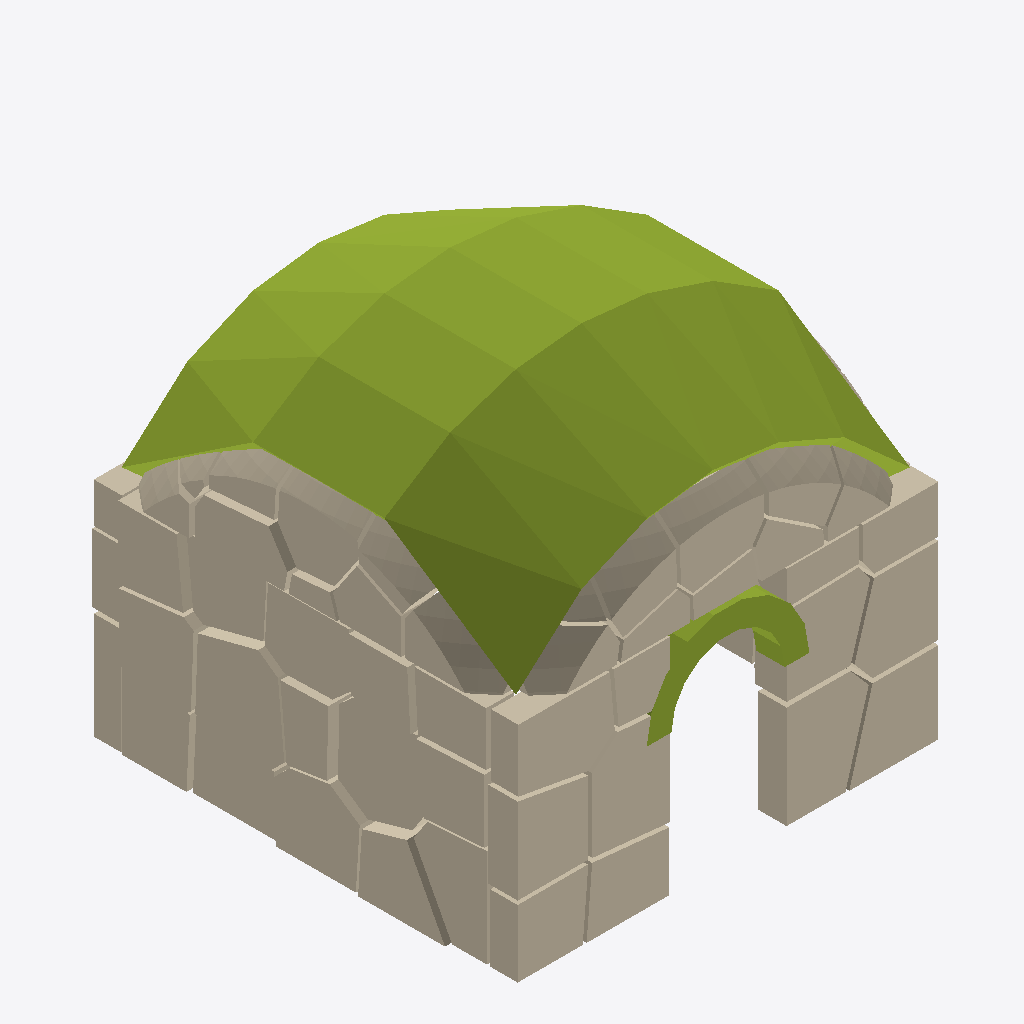
Isometric view of an IFC building model (IFC-SPF (STEP), schema IFC4, length unit metre), seen from the south-west, elements coloured by IFC class: 26 members (olive), 6 walls (beige).
Extent 6.1 m × 6.1 m × 5.6 m (x, y, z). Storeys (1): Level 0 at 0.00 m. Elements (33): 27 IfcMember, 6 IfcWall.

HEADER;
FILE_DESCRIPTION((''),'2;1');
FILE_NAME('','2026-06-11T03:03:39',(''),(''),'xbim Toolkit v6.0.587.0','Xbim.IO.MemoryModel v6.0.587.0','');
FILE_SCHEMA(('IFC4'));
ENDSEC;
DATA;
#1=IFCPROJECT('1l8iR2vTTAAeIZK6Hqtz3q',#2,'Frahan Castle Keep',$,$,$,$,(#29,#32),#9);
#33=IFCSITE('2Q44Nhxab2bf6NzXCdUCQ4',#2,'Site',$,$,#36,$,$,$,$,$,$,$,$);
#34=IFCBUILDING('3YntaSb4H508sD$h654oRr',#2,'Building',$,$,#39,$,$,.ELEMENT.,$,$,$);
#35=IFCBUILDINGSTOREY('2aYkLfZxD798ICgbbdFNVN',#2,'Level 0',$,$,#42,$,$,$,0.0);
#442=IFCWALL('0bCE_aYBr0bBDtXef4CSvB',#2,'Keep_WallLeft',$,$,#443,$,$,.SOLIDWALL.);
#1260=IFCWALL('1Bt0UzY299Uh6gGsOSTMwh',#2,'Tympanum_Infill',$,$,#1261,$,$,.SOLIDWALL.);
#48=IFCWALL('1Vw3VXM7vFEe86tzn5yjxX',#2,'Keep_JambLeft',$,$,#49,$,$,.SOLIDWALL.);
#138=IFCWALL('2O0BhGMLDE9OZyVKtfn5jU',#2,'Keep_JambRight',$,$,#139,$,$,.SOLIDWALL.);
#1008=IFCMEMBER('34FKaMsWTEb9f01AST_iJl',#2,'Pendentive_Dome/voussoir_0066',$,'Voussoir',#1009,#1015,$,.USERDEFINED.);
#1050=IFCMEMBER('0lyYz7fonBtx$Zo_PQluD4',#2,'Pendentive_Dome/voussoir_0069',$,'Voussoir',#1051,#1057,$,.USERDEFINED.);
#1022=IFCMEMBER('1azmzsTW10fuqUhQs3WOJj',#2,'Pendentive_Dome/voussoir_0067',$,'Voussoir',#1023,#1029,$,.USERDEFINED.);
#1092=IFCMEMBER('37bLcGQb56VfIVsLdC_PC4',#2,'Pendentive_Dome/voussoir_0072',$,'Voussoir',#1093,#1099,$,.USERDEFINED.);
#1134=IFCMEMBER('1DTW$15iXC0vfD88l$U2LK',#2,'Pendentive_Dome/voussoir_0075',$,'Voussoir',#1135,#1141,$,.USERDEFINED.);
#1064=IFCMEMBER('3rJtcHcBHBNhtPV58PdfFd',#2,'Pendentive_Dome/voussoir_0070',$,'Voussoir',#1065,#1071,$,.USERDEFINED.);
#1036=IFCMEMBER('2jKan1Du559hsHI6w5rKCA',#2,'Pendentive_Dome/voussoir_0068',$,'Voussoir',#1037,#1043,$,.USERDEFINED.);
#1176=IFCMEMBER('2FZoNf_hb80vch0kljn1Z2',#2,'Pendentive_Dome/voussoir_0078',$,'Voussoir',#1177,#1183,$,.USERDEFINED.);
#1106=IFCMEMBER('3gC56e7bfEIgPHC0xYMtCK',#2,'Pendentive_Dome/voussoir_0073',$,'Voussoir',#1107,#1113,$,.USERDEFINED.);
#1218=IFCMEMBER('0YpZ$rskr76gY7rVQgOzsZ',#2,'Pendentive_Dome/voussoir_0081',$,'Voussoir',#1219,#1225,$,.USERDEFINED.);
#1148=IFCMEMBER('1yMzDHzJn61gLS1steanbx',#2,'Pendentive_Dome/voussoir_0076',$,'Voussoir',#1149,#1155,$,.USERDEFINED.);
#1078=IFCMEMBER('0jT0RE0Kv4X8OFxyGdW2vI',#2,'Pendentive_Dome/voussoir_0071',$,'Voussoir',#1079,#1085,$,.USERDEFINED.);
#227=IFCWALL('2oFQsBV8H4ahUeqXvj8NT5',#2,'Keep_WallBack',$,$,#228,$,$,.SOLIDWALL.);
#1190=IFCMEMBER('2v8YYr7ET9z99Xj5Jz1jPk',#2,'Pendentive_Dome/voussoir_0079',$,'Voussoir',#1191,#1197,$,.USERDEFINED.);
#1120=IFCMEMBER('2c9UApLb13698m0r7eli_7',#2,'Pendentive_Dome/voussoir_0074',$,'Voussoir',#1121,#1127,$,.USERDEFINED.);
#1162=IFCMEMBER('2HPoAYcr51B9ylu$zg$1QS',#2,'Pendentive_Dome/voussoir_0077',$,'Voussoir',#1163,#1169,$,.USERDEFINED.);
#1232=IFCMEMBER('3yz2Cttkb5XuzCXXcsV3da',#2,'Pendentive_Dome/voussoir_0082',$,'Voussoir',#1233,#1239,$,.USERDEFINED.);
#989=IFCMEMBER('1jOzhHZj587Ant2n_1y1vc',#2,'Portal_Arch/voussoir_0065',$,'Voussoir',#990,#996,$,.USERDEFINED.);
#919=IFCMEMBER('2go1okV$b0JOnbCXpODyh8',#2,'Portal_Arch/voussoir_0060',$,'Voussoir',#920,#926,$,.USERDEFINED.);
#1204=IFCMEMBER('30odeQHRbETPQWlqINPLPS',#2,'Pendentive_Dome/voussoir_0080',$,'Voussoir',#1205,#1211,$,.USERDEFINED.);
#905=IFCMEMBER('3DNnDU8Hf7QAmNbM4XcWDR',#2,'Portal_Arch/voussoir_0059',$,'Voussoir',#906,#912,$,.USERDEFINED.);
#947=IFCMEMBER('0ATiD1fSbAjQRMHnIPt_y7',#2,'Portal_Arch/voussoir_0062',$,'Voussoir',#948,#954,$,.USERDEFINED.);
#657=IFCWALL('2d2SqVdOf9ggwbi3zj1vBq',#2,'Keep_WallRight',$,$,#658,$,$,.SOLIDWALL.);
#933=IFCMEMBER('0MbewnQoD1Dv2lUpO4Fj$K',#2,'Portal_Arch/voussoir_0061',$,'Voussoir',#934,#940,$,.USERDEFINED.);
#975=IFCMEMBER('0g9PL3FB15Uf6lflXgCr5v',#2,'Portal_Arch/voussoir_0064',$,'Voussoir',#976,#982,$,.USERDEFINED.);
#961=IFCMEMBER('2AhFn0tmX3Hg7cqqPepnsZ',#2,'Portal_Arch/voussoir_0063',$,'Voussoir',#962,#968,$,.USERDEFINED.);
#877=IFCMEMBER('1I9YsFA5XCS85agM7WZdcb',#2,'Portal_Arch/voussoir_0057',$,'Voussoir',#878,#884,$,.USERDEFINED.);
#891=IFCMEMBER('3rnkko4jn4mwBWVibqOULt',#2,'Portal_Arch/voussoir_0058',$,'Voussoir',#892,#898,$,.USERDEFINED.);
ENDSEC;
